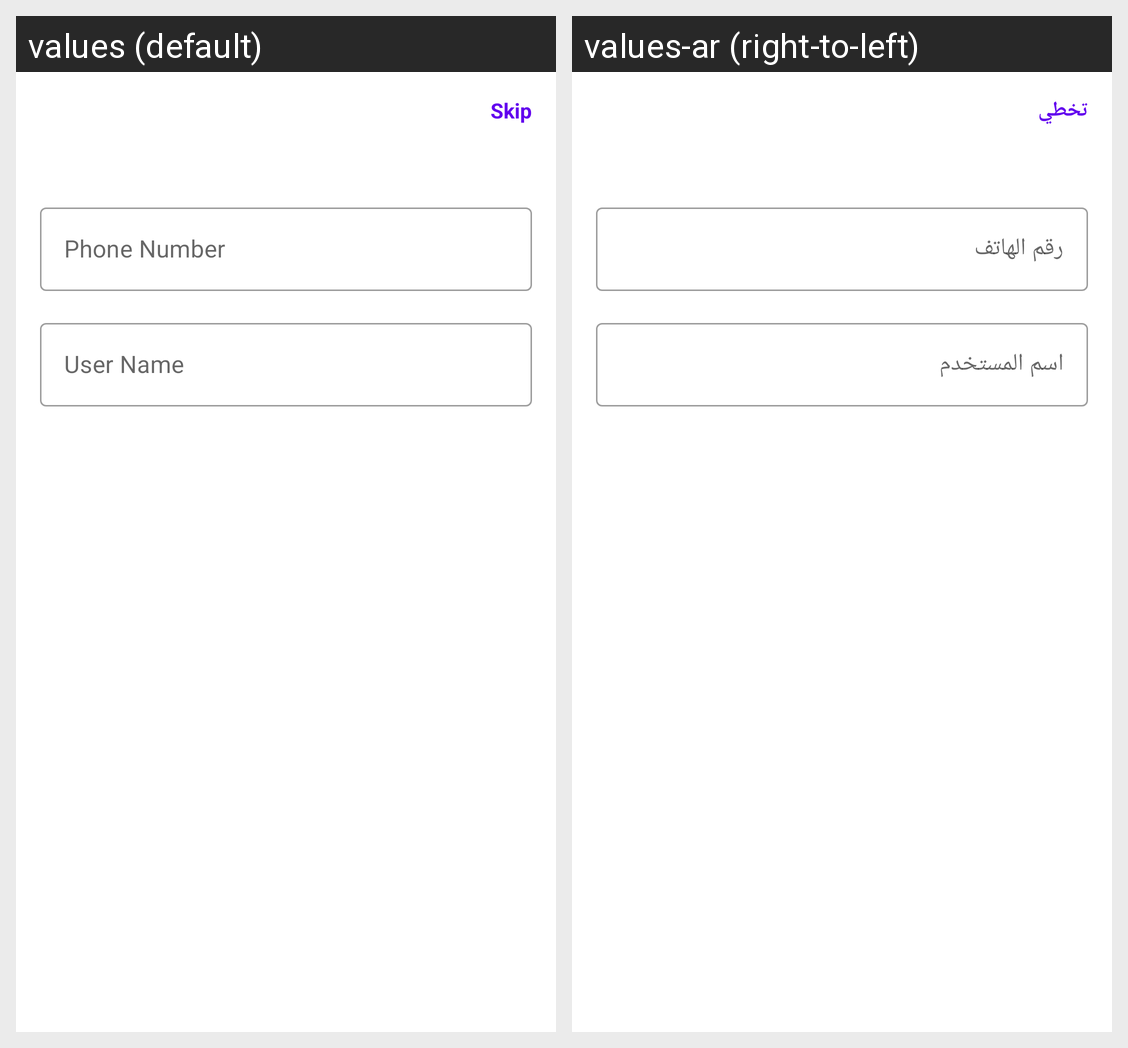

The same Android screen rendered under two of its app's locales, left to right. List the strings drawn on it with the default value and each locale's translation.
Android screen res/layout/fragment_user_info.xml rendered under 2 locales, left to right: values (default), values-ar (right-to-left). Device: Nexus 5 (rendered at 1080×1920; each locale shown at half size, 540×960, under a caption strip naming it); theme Theme.Archedny_app_friend.
Strings drawn on this screen, with the default value and each locale's value (text and hints the layout hard-codes, and strings that could not be matched under every locale, appear in the picture but are not listed):

skip
  values: Skip
  values-ar: تخطي

phone
  values: Phone Number
  values-ar: رقم الهاتف

user_name
  values: User Name
  values-ar: اسم المستخدم
